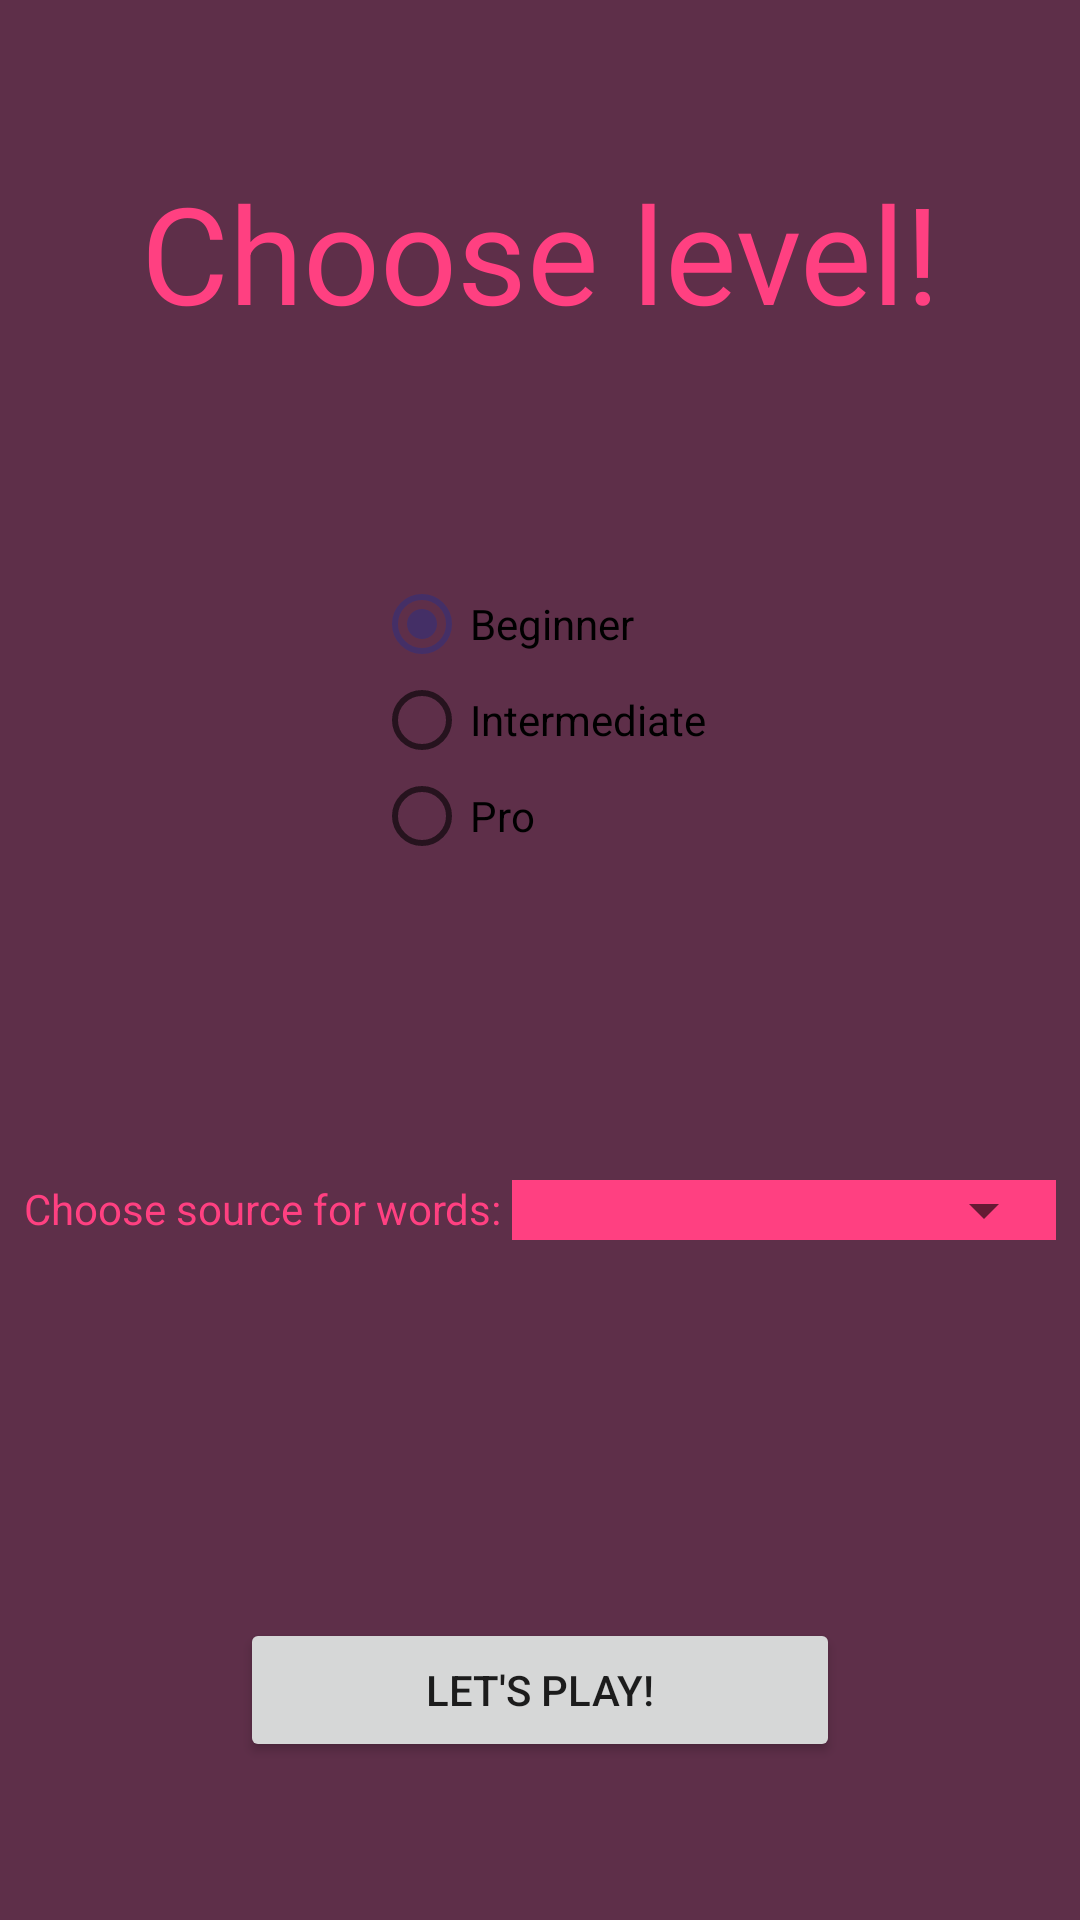

Reconstruct the res/layout file that produces this screen, plus the resources it refers to.
<!-- AndroidManifest.xml: application theme AppTheme -->
<!-- res/layout/game_level_chooser_frag.xml -->
<?xml version="1.0" encoding="utf-8"?>
<android.support.constraint.ConstraintLayout
    xmlns:android="http://schemas.android.com/apk/res/android"
    xmlns:app="http://schemas.android.com/apk/res-auto"
    xmlns:tools="http://schemas.android.com/tools"
    android:layout_width="match_parent"
    android:layout_height="match_parent"
    android:background="@color/firstColor">

    <TextView
        android:id="@+id/newGameQuestion"
        android:layout_width="match_parent"
        android:layout_height="wrap_content"
        android:minHeight="60sp"
        android:layout_marginStart="8dp"
        android:layout_marginTop="8dp"
        android:layout_marginEnd="8dp"
        android:autoSizeMinTextSize="30sp"
        android:autoSizeTextType="uniform"
        android:gravity="center"
        android:text="Choose level!"
        android:textColor="@color/colorAccent"
        app:layout_constraintBottom_toTopOf="@+id/guideline2"
        app:layout_constraintEnd_toEndOf="parent"
        app:layout_constraintStart_toStartOf="parent"
        app:layout_constraintTop_toTopOf="parent" />

    <RadioGroup
        android:id="@+id/level"
        android:layout_width="wrap_content"
        android:layout_height="wrap_content"
        android:layout_marginStart="8dp"
        android:layout_marginTop="8dp"
        android:layout_marginEnd="8dp"
        android:layout_marginBottom="8dp"
        android:checkedButton="@id/easy"
        app:layout_constraintBottom_toTopOf="@+id/guideline8"
        app:layout_constraintEnd_toEndOf="parent"
        app:layout_constraintStart_toStartOf="parent"
        app:layout_constraintTop_toTopOf="@+id/guideline2">

        <RadioButton
            android:id="@+id/easy"
            android:layout_width="wrap_content"
            android:layout_height="wrap_content"
            android:layout_weight="1"
            android:text="@string/easy" />

        <RadioButton
            android:id="@+id/medium"
            android:layout_width="wrap_content"
            android:layout_height="wrap_content"
            android:layout_weight="1"
            android:text="@string/medium" />

        <RadioButton
            android:id="@+id/hard"
            android:layout_width="wrap_content"
            android:layout_height="wrap_content"
            android:layout_weight="1"
            android:text="@string/hard" />

    </RadioGroup>

    <Button
        android:id="@+id/next"
        android:layout_width="200dp"
        android:layout_height="wrap_content"
        android:layout_marginStart="8dp"
        android:layout_marginTop="8dp"
        android:layout_marginEnd="8dp"
        android:layout_marginBottom="8dp"
        android:text="@string/playBtn"
        app:layout_constraintBottom_toBottomOf="parent"
        app:layout_constraintEnd_toEndOf="parent"
        app:layout_constraintStart_toStartOf="parent"
        app:layout_constraintTop_toTopOf="@+id/guideline13" />

    <android.support.constraint.Guideline
        android:id="@+id/guideline2"
        android:layout_width="wrap_content"
        android:layout_height="wrap_content"
        android:orientation="horizontal"
        app:layout_constraintGuide_percent="0.25" />

    <android.support.constraint.Guideline
        android:id="@+id/guideline8"
        android:layout_width="wrap_content"
        android:layout_height="wrap_content"
        android:orientation="horizontal"
        app:layout_constraintGuide_percent="0.5" />

    <android.support.constraint.Guideline
        android:id="@+id/guideline13"
        android:layout_width="wrap_content"
        android:layout_height="wrap_content"
        android:orientation="horizontal"
        app:layout_constraintGuide_percent="0.76" />


    <LinearLayout
        android:layout_width="match_parent"
        android:layout_height="wrap_content"
        android:layout_marginStart="8dp"
        android:layout_marginTop="8dp"
        android:layout_marginEnd="8dp"
        android:layout_marginBottom="8dp"
        android:orientation="horizontal"
        app:layout_constraintBottom_toTopOf="@+id/guideline13"
        app:layout_constraintEnd_toEndOf="parent"
        app:layout_constraintStart_toStartOf="parent"
        app:layout_constraintTop_toTopOf="@+id/guideline8">

        <TextView
            android:id="@+id/textView9"
            android:layout_width="wrap_content"
            android:layout_height="match_parent"
            android:text="Choose source for words: "
            android:textColor="@color/colorAccent"
            app:layout_constraintBottom_toTopOf="@+id/guideline13"
            app:layout_constraintEnd_toEndOf="parent"
            app:layout_constraintStart_toStartOf="parent"
            app:layout_constraintTop_toTopOf="@+id/guideline8" />

        <RelativeLayout
            android:layout_width="match_parent"
            android:layout_height="match_parent"
            android:background="@color/colorAccent">

            <Spinner
                android:id="@+id/spinner"
                android:layout_width="match_parent"
                android:layout_height="20dp" />
        </RelativeLayout>

    </LinearLayout>

</android.support.constraint.ConstraintLayout>
<!-- resources referenced by this layout -->
<resources>
  <color name="colorAccent">#FF4081</color>
  <color name="firstColor">#e24b1633</color>
  <string name="easy">Beginner</string>
  <string name="hard">Pro</string>
  <string name="medium">Intermediate</string>
  <string name="playBtn">"Let's play!"</string>
  <style name="AppTheme" parent="Theme.AppCompat.Light.DarkActionBar">
          
          <item name="colorPrimary">@color/secondColor</item>
          <item name="colorPrimaryDark">@color/colorPrimaryDark</item>
          <item name="colorAccent">@color/secondColor</item>
      </style>
  <color name="secondColor">#af382f73</color>
  <color name="colorPrimaryDark">#303F9F</color>
</resources>
